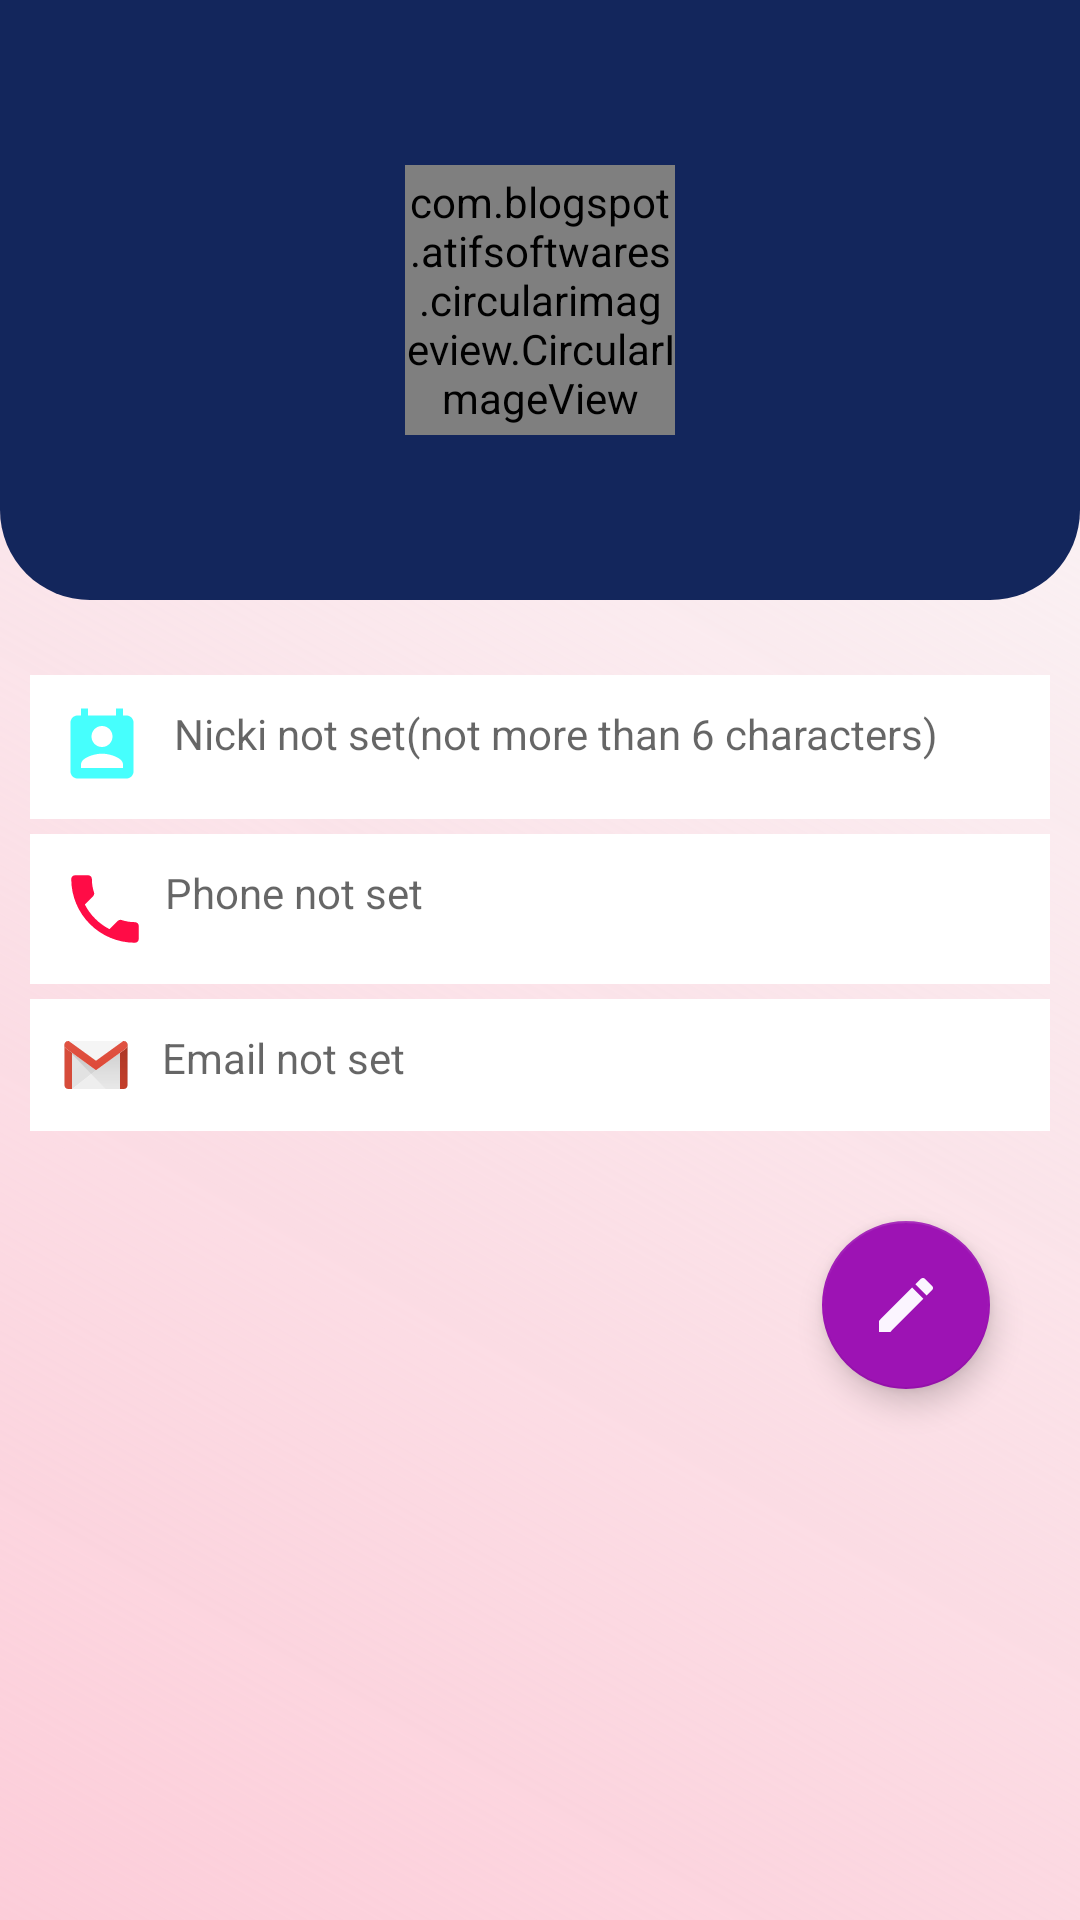

Android layout source for this screen:
<!-- AndroidManifest.xml: application theme AppTheme -->
<!-- res/layout/user_profile.xml -->
<?xml version="1.0" encoding="utf-8"?>
<RelativeLayout xmlns:android="http://schemas.android.com/apk/res/android"
    xmlns:app="http://schemas.android.com/apk/res-auto"
    xmlns:tools="http://schemas.android.com/tools"
    android:layout_width="match_parent"
    android:layout_height="500dp"
    android:background="@drawable/drawable_gradient">

    <RelativeLayout
        android:id="@+id/R1"
        android:layout_width="match_parent"
        android:background="@drawable/shape_rect01"
        android:layout_height="200dp">


        <TextView
            android:layout_width="wrap_content"
            android:layout_height="wrap_content"
            android:text=""
            android:layout_centerHorizontal="true"
            android:textColor="@color/colorWhite"
            android:textStyle="bold"
            android:layout_below="@id/Relative"
            android:layout_marginTop="10dp"
            android:textSize="16sp"/>

        <RelativeLayout
            android:id="@+id/Relative"
            android:layout_width="wrap_content"
            android:layout_height="wrap_content"
            android:layout_centerInParent="true"
            >

            <com.blogspot.atifsoftwares.circularimageview.CircularImageView
                android:layout_width="90dp"
                android:layout_height="90dp"
                android:id="@+id/avatarIv"
                android:layout_marginTop="40dp"
                app:c_border_color="@color/colorWhite"
                app:c_border_width="5dp"
                android:layout_centerInParent="true"
                android:src="@drawable/ic_user_face"
                />


            <ImageView
                android:layout_width="wrap_content"
                android:layout_height="wrap_content"
                android:src="@drawable/ic_addphoto"
                />

        </RelativeLayout>




    </RelativeLayout>




    <LinearLayout
        android:layout_width="match_parent"
        android:layout_height="wrap_content"
        android:orientation="vertical"
        android:layout_below="@id/R1"
        android:layout_marginTop="5dp">

        <TextView
            android:id="@+id/userNameTv"
            android:layout_width="match_parent"
            android:layout_height="wrap_content"
            android:background="@color/colorWhite"
            android:layout_marginTop="20dp"
            android:hint="Nicki not set(not more than 6 characters)"
            android:maxEms="6"
            android:textColor="@color/colorBlack"
            android:padding="10dp"
            android:layout_marginStart="10dp"
            android:layout_marginEnd="10dp"
            android:maxLength="8"
            app:drawableStartCompat="@drawable/ic_name_dw"
            android:drawablePadding="10dp"/>

        <TextView
            android:id="@+id/userPhoneTv"
            android:layout_width="match_parent"
            android:layout_height="wrap_content"
            android:background="@color/colorWhite"
            android:layout_marginTop="5dp"
            android:textColor="@color/colorBlack"
            android:hint="Phone not set"
            android:padding="10dp"
            android:layout_marginStart="10dp"
            android:layout_marginEnd="10dp"
            app:drawableStartCompat="@drawable/ic_phone"
            android:drawablePadding="5dp"/>

        <TextView
            android:id="@+id/userMailTv"
            android:layout_width="match_parent"
            android:layout_height="wrap_content"
            android:background="@color/colorWhite"
            android:layout_marginTop="5dp"
            android:hint="Email not set"
            android:textColor="@color/colorBlack"
            android:padding="10dp"
            android:layout_marginStart="10dp"
            android:layout_marginEnd="10dp"
            app:drawableStartCompat="@drawable/ic_email"
            android:drawablePadding="10dp"/>

        <com.google.android.material.floatingactionbutton.FloatingActionButton
            android:id="@+id/editBtn"
            android:layout_width="wrap_content"
            android:layout_height="wrap_content"
            android:layout_margin="30dp"
            android:layout_gravity="end"
            android:src="@drawable/ic_edit"/>

    </LinearLayout>



</RelativeLayout>
<!-- resources referenced by this layout -->
<resources>
  <color name="colorBlack">#000000</color>
  <color name="colorWhite">#ffffff</color>
  <!-- drawable drawable_gradient (drawable) -->
  <?xml version="1.0" encoding="utf-8"?>
  <shape xmlns:android="http://schemas.android.com/apk/res/android">
  
      <gradient
          android:angle="45"
  
      android:startColor="@color/colorPurple"
      android:start="@color/colorGreen"
     />
  
  </shape>
  <!-- drawable ic_edit (drawable) -->
  <vector android:height="24dp" android:tint="#FBF5FF"
      android:viewportHeight="24.0" android:viewportWidth="24.0"
      android:width="24dp" xmlns:android="http://schemas.android.com/apk/res/android">
      <path android:fillColor="#FF000000" android:pathData="M3,17.25V21h3.75L17.81,9.94l-3.75,-3.75L3,17.25zM20.71,7.04c0.39,-0.39 0.39,-1.02 0,-1.41l-2.34,-2.34c-0.39,-0.39 -1.02,-0.39 -1.41,0l-1.83,1.83 3.75,3.75 1.83,-1.83z"/>
  </vector>
  <!-- drawable ic_name_dw (drawable) -->
  <vector android:height="28dp" android:tint="#46FFFD"
      android:viewportHeight="24.0" android:viewportWidth="24.0"
      android:width="28dp" xmlns:android="http://schemas.android.com/apk/res/android">
      <path android:fillColor="#FF000000" android:pathData="M19,3h-1L18,1h-2v2L8,3L8,1L6,1v2L5,3c-1.11,0 -2,0.9 -2,2v14c0,1.1 0.89,2 2,2h14c1.1,0 2,-0.9 2,-2L21,5c0,-1.1 -0.9,-2 -2,-2zM12,6c1.66,0 3,1.34 3,3s-1.34,3 -3,3 -3,-1.34 -3,-3 1.34,-3 3,-3zM18,18L6,18v-1c0,-2 4,-3.1 6,-3.1s6,1.1 6,3.1v1z"/>
  </vector>
  <!-- drawable ic_phone (drawable) -->
  <vector android:height="30dp" android:tint="#FF0C46"
      android:viewportHeight="24.0" android:viewportWidth="24.0"
      android:width="30dp" xmlns:android="http://schemas.android.com/apk/res/android">
      <path android:fillColor="#FF000000" android:pathData="M6.62,10.79c1.44,2.83 3.76,5.14 6.59,6.59l2.2,-2.2c0.27,-0.27 0.67,-0.36 1.02,-0.24 1.12,0.37 2.33,0.57 3.57,0.57 0.55,0 1,0.45 1,1V20c0,0.55 -0.45,1 -1,1 -9.39,0 -17,-7.61 -17,-17 0,-0.55 0.45,-1 1,-1h3.5c0.55,0 1,0.45 1,1 0,1.25 0.2,2.45 0.57,3.57 0.11,0.35 0.03,0.74 -0.25,1.02l-2.2,2.2z"/>
  </vector>
  <!-- drawable ic_user_face (drawable) -->
  <vector android:height="24dp" android:viewportHeight="459"
      android:viewportWidth="459" android:width="24dp" xmlns:android="http://schemas.android.com/apk/res/android">
      <path android:fillColor="@color/colorPrimary" android:pathData="M229.5,0C102.53,0 0,102.845 0,229.5C0,356.301 102.719,459 229.5,459C356.851,459 459,355.815 459,229.5C459,102.547 356.079,0 229.5,0zM347.601,364.67C314.887,393.338 273.4,409 229.5,409c-43.892,0 -85.372,-15.657 -118.083,-44.314c-4.425,-3.876 -6.425,-9.834 -5.245,-15.597c11.3,-55.195 46.457,-98.725 91.209,-113.047C174.028,222.218 158,193.817 158,161c0,-46.392 32.012,-84 71.5,-84c39.488,0 71.5,37.608 71.5,84c0,32.812 -16.023,61.209 -39.369,75.035c44.751,14.319 79.909,57.848 91.213,113.038C354.023,354.828 352.019,360.798 347.601,364.67z"/>
  </vector>
  <!-- drawable shape_rect01 (drawable) -->
  <?xml version="1.0" encoding="utf-8"?>
  <shape xmlns:android="http://schemas.android.com/apk/res/android"
      android:shape="rectangle">
  
      <solid android:color="@color/colorPrimary"/>
      <corners android:bottomLeftRadius="30dp"
          android:bottomRightRadius="30dp"/>
  
  </shape>
  <style name="AppTheme" parent="Theme.AppCompat.Light.NoActionBar">
          
          <item name="colorPrimary">@color/colorPrimary</item>
          <item name="colorPrimaryDark">@color/colorPrimaryDark</item>
          <item name="colorAccent">@color/colorAccent</item>
          <item name="android:popupMenuStyle">@style/PopupMenu</item>
          <item name="itemBackground">@color/colorAccent</item>
      </style>
  <color name="colorPurple">#FCCDD9</color>
  <color name="colorGreen">#DDC2F8</color>
  <color name="colorPrimary">#13265C</color>
  <color name="colorPrimaryDark">#1F7FB5</color>
  <color name="colorAccent">#9D13B4</color>
  <style name="PopupMenu" parent="@android:style/Widget.PopupMenu">
          <item name="android:popupBackground">@color/colorAccent</item>
      </style>
</resources>
